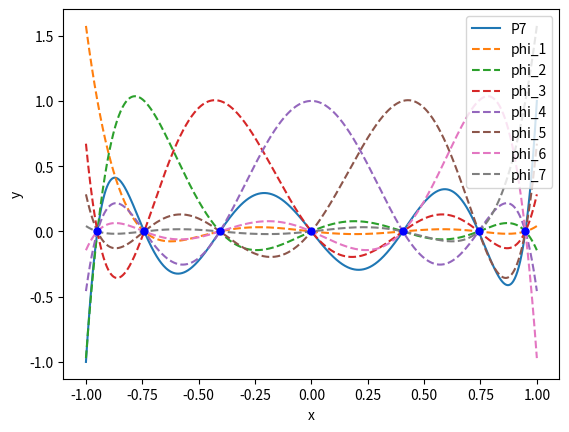

Python code for this plot:
import numpy as np
import matplotlib.pyplot as plt
from scipy.special import legendre
import sympy as sp 

#Define Legendre Polynomials individually?



#Implementing Newton Raphson Method for root finding

#Recall we are working in the -1 to 1 domain 

#Also recall nth LP has n roots, need to find a way for the algorithm 
#to scan the entire domain 

tol = 10**(-15)
x = sp.symbols('x')
x_arr = np.linspace(-1,1,1000)

def NRalgorithm(n):

	func = legendre(n)
	derf = func.deriv()

	x0 = -1 
	RootArr = []	

	while x0 < 1:
		x0 += 0.01
		if func(x0)*func(x0 + 0.01) < 0: #using this to id a region with a root  
			while abs(func(x0)) > tol:
				x0 = x0 - (func(x0)/derf(x0))			 
			RootArr.append(x0) 
	return RootArr

#collecting sample points (in arrays, by degree of legendre polynomial)
xp0 = NRalgorithm(0)
xp1 = NRalgorithm(1)
xp2 = NRalgorithm(2)
xp3 = NRalgorithm(3)
xp4 = NRalgorithm(4)
xp5 = NRalgorithm(5)
xp6 = NRalgorithm(6)
xp7 = NRalgorithm(7)

#Sanity check: checking number of roots:
print("length checks:", len(xp0), len(xp1), len(xp2), len(xp3), len(xp4), len(xp5), len(xp6), len(xp7))

#Finding the indicator polynomials

def PolInd(N, k):
	xpi = NRalgorithm(N)
	jarr = []
	for i in range(1,N+1):
		if i != k: #end point in range is otherwise excluded
			j = (x - xpi[i-1])/(xpi[k-1] - xpi[i-1]) #accounting for index starts at 0
			jarr.append(j)
	product = sp.prod(jarr)
	return sp.simplify(product)

print("Trial Polynomial", PolInd(3,1))
print("Trial Evaluated Polynomial", PolInd(3,1).subs(x, 0.5))

#N = 7 Legendre Polynomial
P7 = legendre(7)

#indicator polynomials for N = 7
phi_1f = sp.lambdify(x, PolInd(7,1), modules='numpy')
phi_2f = sp.lambdify(x, PolInd(7,2), modules='numpy')
phi_3f = sp.lambdify(x, PolInd(7,3), modules='numpy')
phi_4f = sp.lambdify(x, PolInd(7,4), modules='numpy')
phi_5f = sp.lambdify(x, PolInd(7,5), modules='numpy')
phi_6f = sp.lambdify(x, PolInd(7,6), modules='numpy')
phi_7f = sp.lambdify(x, PolInd(7,7), modules='numpy')

#plot


plt.plot(x_arr, P7(x_arr), label = 'P7', linestyle = '-') 

plt.plot(x_arr, phi_1f(x_arr), label = 'phi_1',  linestyle = 'dashed')
plt.plot(x_arr, phi_2f(x_arr), label = 'phi_2', linestyle = 'dashed')
plt.plot(x_arr, phi_3f(x_arr), label = 'phi_3', linestyle = 'dashed')
plt.plot(x_arr, phi_4f(x_arr), label = 'phi_4', linestyle = 'dashed')
plt.plot(x_arr, phi_5f(x_arr), label = 'phi_5', linestyle = 'dashed')
plt.plot(x_arr, phi_6f(x_arr), label = 'phi_6', linestyle = 'dashed')
plt.plot(x_arr, phi_7f(x_arr), label = 'phi_7', linestyle = 'dashed')

plt.plot(NRalgorithm(7), P7(NRalgorithm(7)), marker = 'o', color = 'b', ms = 5,  linestyle = 'None')

plt.xlabel("x")
plt.ylabel("y")
plt.legend()
plt.show()

#Computing the weights
#Will use simpson integration method, from class sample code
def simp( a, b, n, f):
	xk = np.linspace(a, b, 2*n+1)
	fk = f(xk)
	h = xk[1] - xk[0]
	return h * (fk[0] + fk[-1] + 4*fk[1:-1:2].sum() + 2*fk[2:-2:2].sum()) / 3.0

print("trying out simpson", simp(-1,1,100,np.sin))

#function defining weights
def weights(N, k):
	phi = sp.lambdify(x, PolInd(N,k), modules='numpy')
	integral = simp(-1,1,5000,phi)
	return integral 

print("trying out weights", weights(7,1))
